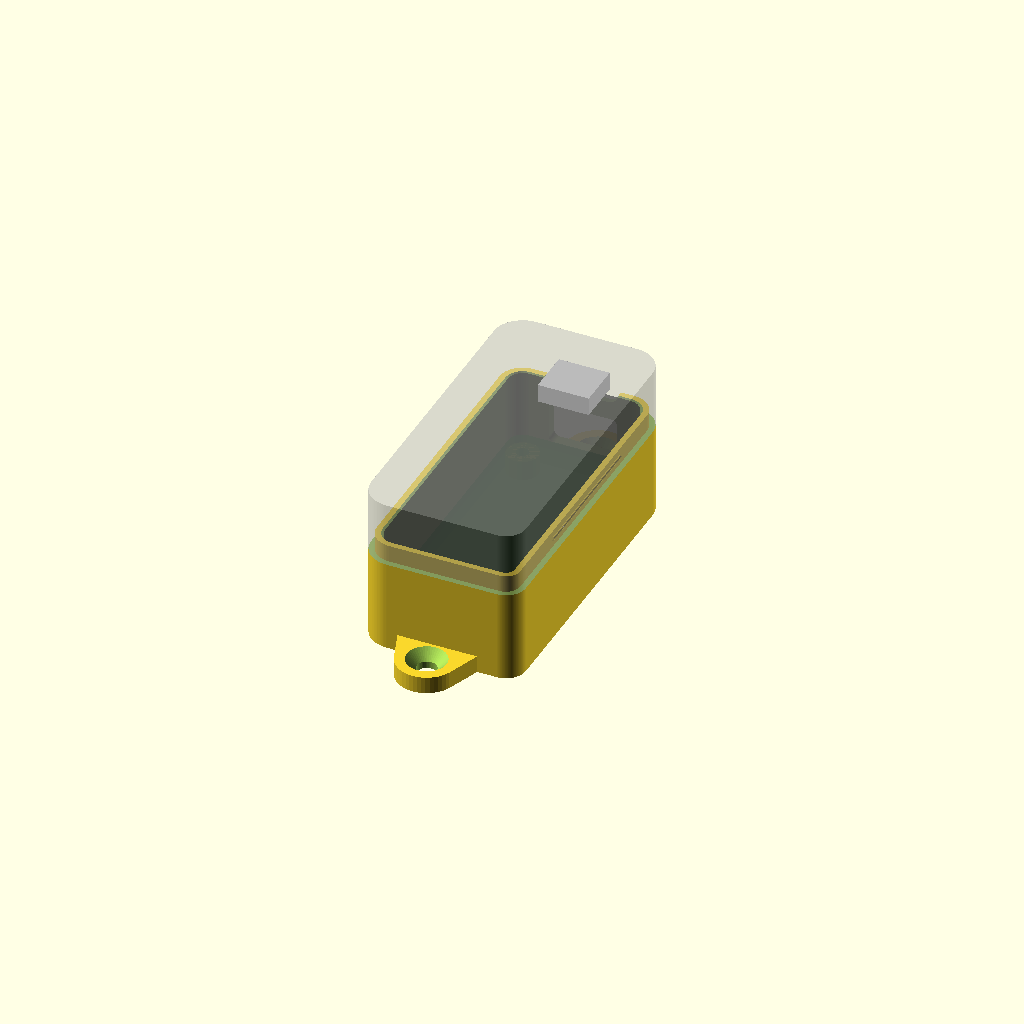
Cell 1: the model at its default parameters.
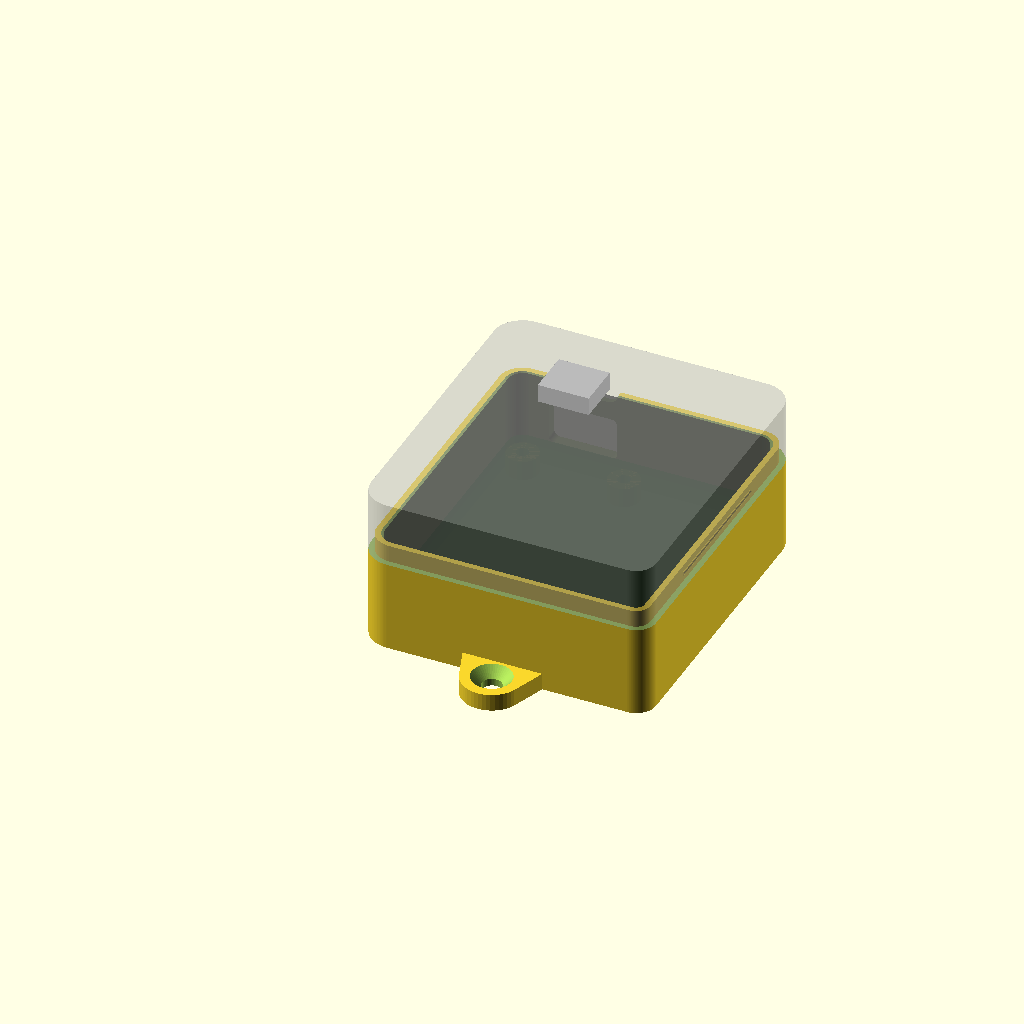
Cell 2: pcb_w = 45.72 (everything else at default).
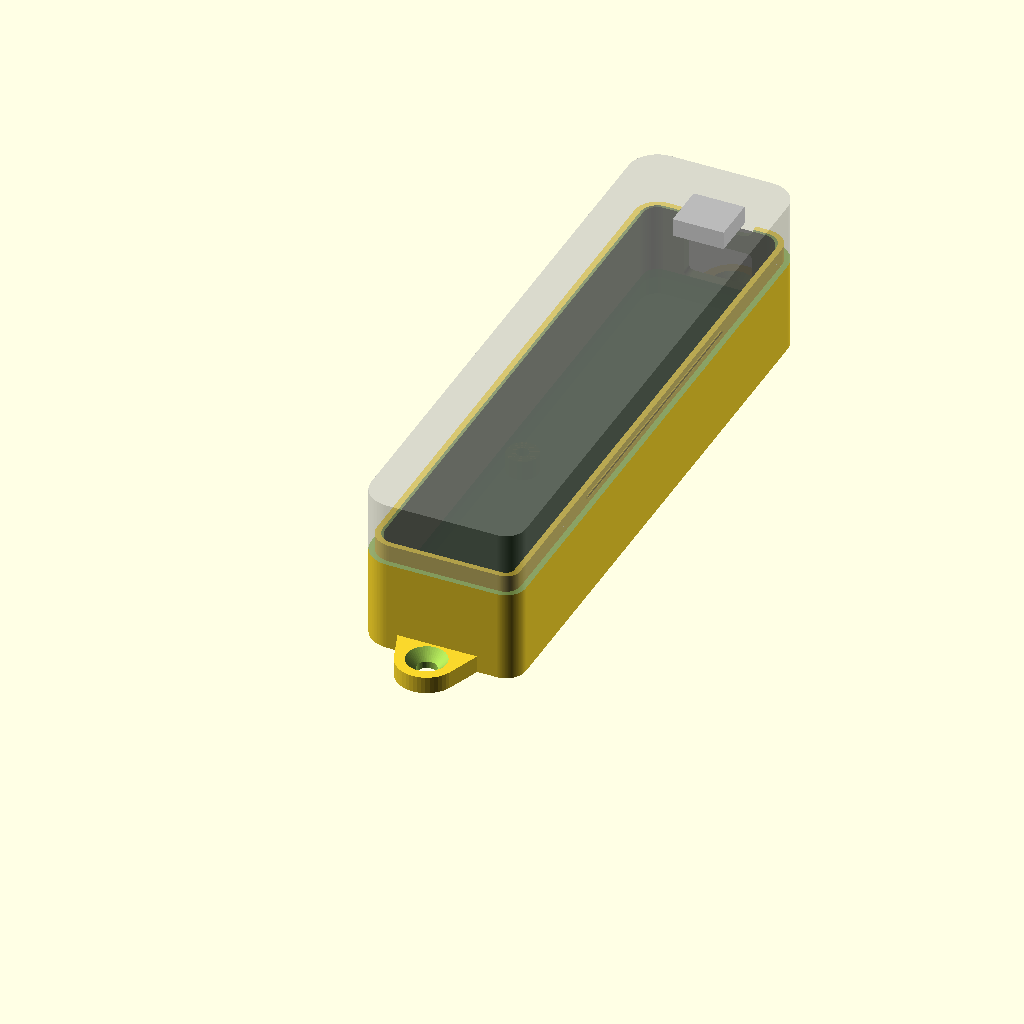
Cell 3 — pcb_l set to 101.6, the other parameters unchanged.
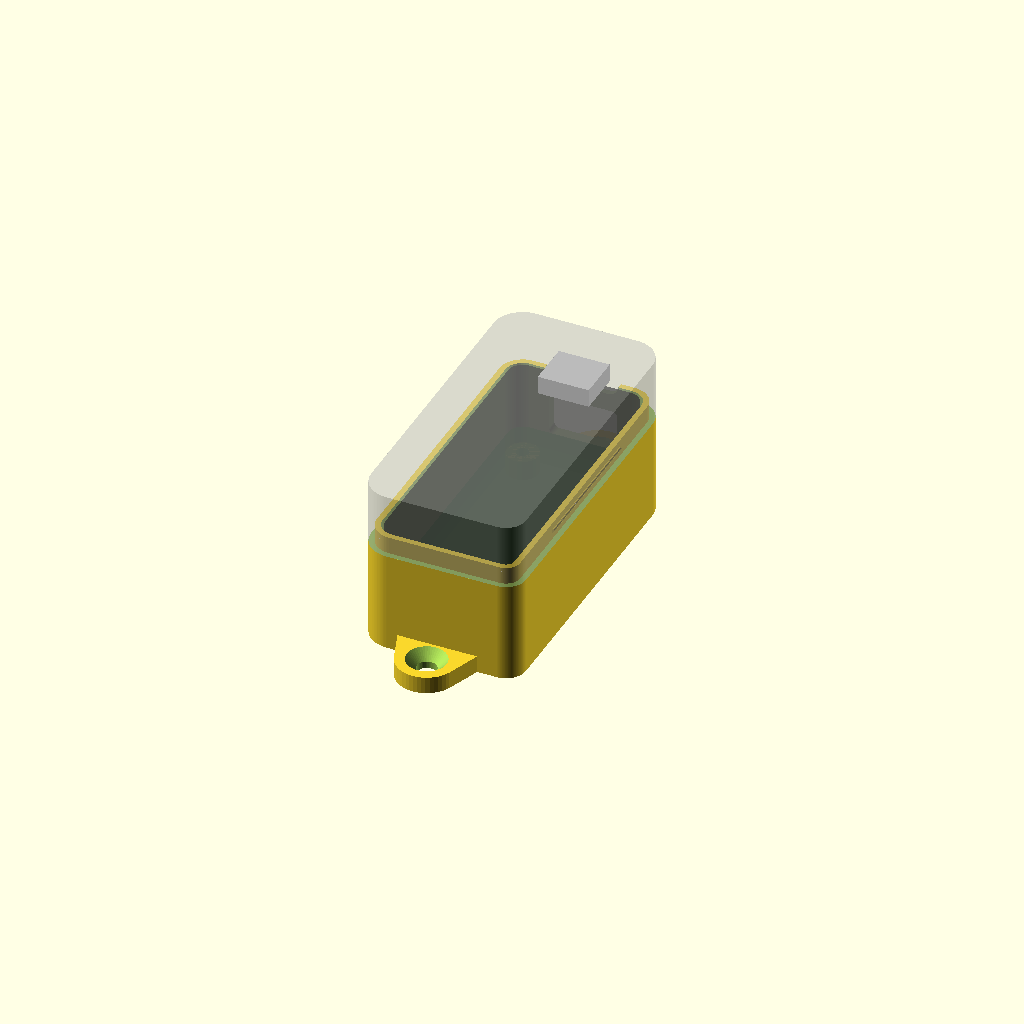
Cell 4: pcb_t = 3.2 (everything else at default).
All cells are drawn from one camera (rotation 55°, 0°, 25°, orthographic, colour scheme Cornfield), so only the parameter changes between them.
Source of the model, hardware-FeatherS3/case/lg_controller_feathers3_case.scad:
// Case for JanM321 esphome-lg-controller (hardware-FeatherS3 carrier)
// with an Unexpected Maker FeatherS3[D] plugged into its sockets.
//
// Carrier: from lg_hvac_esp32.kicad_pcb
//   22.86 x 50.80 mm, 2.54 mm corners, 4x M2.5 on the Feather pattern
//   JST-XH 3-pin side-entry (J1) on the USB end
// FeatherS3[D]: from UnexpectedMaker/esp32s3 series_d/3d models/FeatherS3D.STEP
//   22.86 x 51.26 mm PCB; runs 0.46 mm past the carrier at the far end
//   3 holes only; antenna corner has a 1 mm radius and no hole
//   USB-C centred across the board, overhangs the edge by 1.53 mm
//   tallest part 6.5 mm above PCB underside (JST-PH battery)
//
// Coordinates: X across the board, Y along it, Y max = USB/XH end,
// origin at the carrier corner on the 16-pin socket side.
//
// part = "base" | "lid" | "print" (both laid out) | "assembly" (preview)

part = "assembly";

/* ---------- Carrier ---------- */
pcb_w   = 22.86;
pcb_l   = 50.80;
pcb_t   = 1.6;
pcb_r   = 2.54;
carrier_holes = [[2.54, 2.54], [20.32, 2.54], [2.54, 48.26], [20.32, 48.26]];

/* ---------- FeatherS3[D] (in carrier coordinates) ---------- */
s3_y0     = -0.46;      // far end overhang past the carrier
s3_t      = 1.0;
s3_r      = 2.54;
s3_r_ant  = 1.0;        // antenna corner (x max, y min)
s3_holes  = [[2.54, 48.26], [20.32, 48.26], [2.54, 2.08]];

/* ---------- Stack heights (measure yours) ---------- */
standoff_h = 3.5;   // under carrier, clears through-hole leads
socket_h   = 8.5;   // female header body on carrier
pin_spacer = 2.5;   // male header plastic under the S3[D]
top_clear  = 6.5;   // above S3[D] PCB top (JST-PH is 5.6)

/* ---------- Case ---------- */
wall     = 2.0;
floor_t  = 2.0;
top_t    = 2.0;
clr      = 0.5;     // board-to-wall gap
lip_h    = 3.0;     // lid/base overlap
fit_tol  = 0.15;    // per side on the lip
snap     = 0.3;     // snap ridge height, 0 to disable

screw_hole = 2.2;   // M2.5 self-tapping; 3.6 for heat-set inserts
boss_d     = 5.5;

/* ---------- Openings (USB/XH end) ---------- */
xh_x   = 11.73;     // JST-XH centre (KiCad)
xh_w   = 12.0;
xh_h   = 7.0;       // above carrier top
usb_x  = 11.46;     // USB-C centre (STEP)
usb_zc = 1.7;       // centre height above S3[D] PCB top
usb_w  = 13.0;      // sized for a cable overmould
usb_h  = 7.0;

/* ---------- Extras ---------- */
lid_posts  = true;
mount_ears = true;
ear_hole   = 3.5;

$fn = 48;

/* ---------- Derived ---------- */
z_carrier     = floor_t + standoff_h;
z_carrier_top = z_carrier + pcb_t;
z_s3          = z_carrier_top + socket_h + pin_spacer;
z_s3_top      = z_s3 + s3_t;
split_z       = z_s3_top;
out_h         = z_s3_top + top_clear + top_t;
s3_l          = pcb_l - s3_y0;

/* ---------- 2D profiles ---------- */
module carrier_2d() { offset(pcb_r) offset(-pcb_r) square([pcb_w, pcb_l]); }

module s3_2d() {
    translate([0, s3_y0])
    hull() {
        for (c = [[s3_r, s3_l - s3_r], [pcb_w - s3_r, s3_l - s3_r], [s3_r, s3_r]])
            translate(c) circle(s3_r);
        translate([pcb_w - s3_r_ant, s3_r_ant]) circle(s3_r_ant);
    }
}

module cavity_2d() { offset(clr) union() { carrier_2d(); s3_2d(); } }

// inset > 0 shrinks towards the cavity, inset = wall is the cavity itself
module outline(inset, h) {
    linear_extrude(h) offset(wall - inset) cavity_2d();
}

/* ---------- Bounding box (for ears/layout) ---------- */
bx0 = -clr - wall;
by0 = s3_y0 - clr - wall;
out_w = pcb_w + 2 * (clr + wall);
out_l = pcb_l - s3_y0 + 2 * (clr + wall);

/* ---------- Cutters ---------- */
module rounded_slot(w, h, r) {
    rotate([-90, 0, 0])
        linear_extrude(wall * 3 + 4)
            offset(r) offset(-r) square([w, h], center = true);
}

module cutouts() {
    end_y = pcb_l - 1;
    translate([xh_x, end_y, z_carrier_top - 0.5 + (xh_h + 0.5) / 2])
        rounded_slot(xh_w, xh_h + 0.5, 1);
    translate([usb_x, end_y, z_s3_top + usb_zc])
        rounded_slot(usb_w, usb_h, 2);
}

module snap_ridges(extra = 0) {
    z = split_z - lip_h / 2;
    for (x = [-clr - wall / 2 + 0.01, pcb_w + clr + wall / 2 - 0.01])
        translate([x, pcb_l * 0.25, z])
            rotate([-90, 0, 0]) cylinder(r = snap + extra, h = pcb_l * 0.5, $fn = 16);
}

/* ---------- Base ---------- */
module base() {
    difference() {
        union() {
            difference() {
                outline(0, split_z);
                translate([0, 0, floor_t]) outline(wall, split_z);
                translate([0, 0, split_z - lip_h])
                    difference() {
                        outline(-2, lip_h + 1);
                        outline(wall / 2, lip_h + 1);
                    }
            }
            if (snap > 0) snap_ridges();
            for (h = carrier_holes)
                translate([h[0], h[1], 0]) cylinder(d = boss_d, h = z_carrier);
            if (mount_ears) ears();
        }
        for (h = carrier_holes)
            translate([h[0], h[1], 1.0]) cylinder(d = screw_hole, h = z_carrier);
        cutouts();
    }
}

module ears() {
    ear_l = 9; ear_w = 14; ear_t = 3;
    for (end = [[by0, 1], [by0 + out_l, 0]])
        translate([pcb_w / 2, end[0], 0])
            mirror([0, end[1], 0])
                difference() {
                    hull() {
                        translate([-ear_w / 2, -1, 0]) cube([ear_w, 1, ear_t]);
                        translate([0, ear_l - ear_w / 2 + 2, 0])
                            cylinder(d = ear_w * 0.75, h = ear_t);
                    }
                    translate([0, ear_l - ear_w / 2 + 2, -0.1]) {
                        cylinder(d = ear_hole, h = ear_t + 1);
                        translate([0, 0, ear_t - ear_hole / 2 + 0.1])
                            cylinder(d1 = ear_hole, d2 = ear_hole * 2, h = ear_hole / 2 + 0.01);
                    }
                }
}

/* ---------- Lid (modelled in place, flipped for printing) ---------- */
module lid() {
    difference() {
        union() {
            translate([0, 0, split_z])
                difference() {
                    outline(0, out_h - split_z);
                    translate([0, 0, -0.01]) outline(wall, out_h - split_z - top_t);
                }
            translate([0, 0, split_z - lip_h])
                difference() {
                    outline(0, lip_h);
                    outline(wall / 2 + fit_tol, lip_h + 1);
                }
            if (lid_posts)
                for (h = s3_holes)
                    translate([h[0], h[1], 0]) {
                        translate([0, 0, z_s3_top + 0.1])
                            cylinder(d = 3.8, h = out_h - top_t - z_s3_top);
                        translate([0, 0, z_s3_top - 1.2])
                            cylinder(d = 2.0, h = 1.4);
                    }
        }
        if (snap > 0) snap_ridges(fit_tol + 0.05);
        cutouts();
    }
}

/* ---------- Preview boards ---------- */
module ghost_boards() {
    color("green", 0.6) translate([0, 0, z_carrier]) linear_extrude(pcb_t) carrier_2d();
    color("black", 0.6) translate([0, 0, z_s3]) linear_extrude(s3_t) s3_2d();
    color("silver") translate([usb_x - 4.47, pcb_l - 6.37, z_s3_top]) cube([8.94, 7.9, 3.2]);
    color("white") translate([xh_x - 4.95, pcb_l - 11.9, z_carrier_top]) cube([9.9, 11.5, 6]);
}

/* ---------- Output ---------- */
module lid_flipped() { translate([0, 2 * by0 + out_l, out_h]) rotate([180, 0, 0]) lid(); }

if (part == "base") base();
else if (part == "lid") lid_flipped();
else if (part == "print") { base(); translate([out_w + 25, 0, 0]) lid_flipped(); }
else { base(); %lid(); ghost_boards(); }
Parameter table extracted from the source (name, type, default, range or options):
part: string, default "assembly"
pcb_w: number, default 22.86
pcb_l: number, default 50.8
pcb_t: number, default 1.6
pcb_r: number, default 2.54
s3_y0: number, default -0.46
s3_t: number, default 1
s3_r: number, default 2.54
s3_r_ant: number, default 1
standoff_h: number, default 3.5
socket_h: number, default 8.5
pin_spacer: number, default 2.5
top_clear: number, default 6.5
wall: number, default 2
floor_t: number, default 2
top_t: number, default 2
clr: number, default 0.5
lip_h: number, default 3
fit_tol: number, default 0.15
snap: number, default 0.3
screw_hole: number, default 2.2
boss_d: number, default 5.5
xh_x: number, default 11.73
xh_w: number, default 12
xh_h: number, default 7
usb_x: number, default 11.46
usb_zc: number, default 1.7
usb_w: number, default 13
usb_h: number, default 7
lid_posts: bool, default true
mount_ears: bool, default true
ear_hole: number, default 3.5
